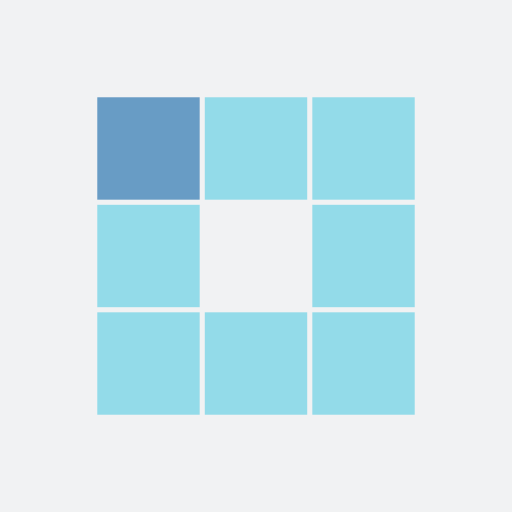
t = 0.00 s
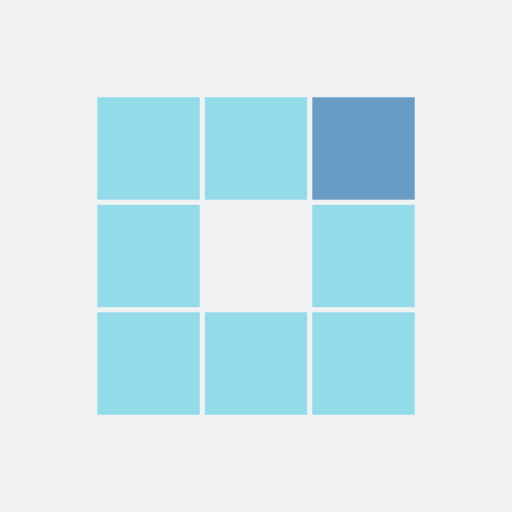
t = 0.26 s
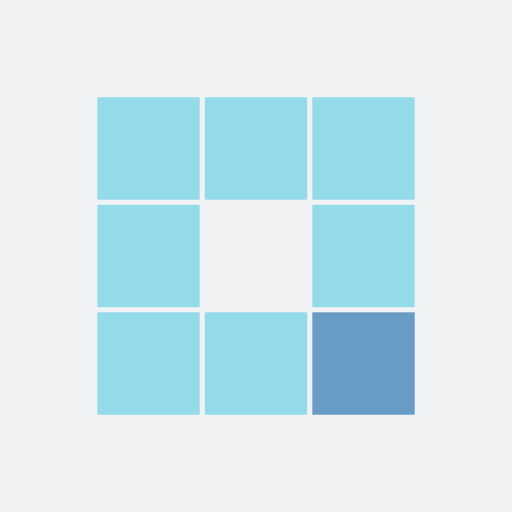
t = 0.51 s
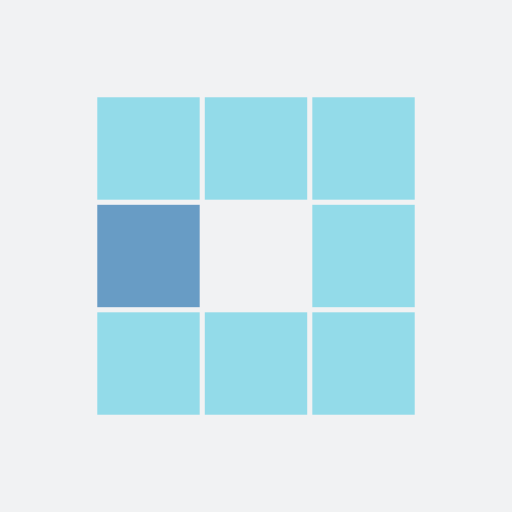
t = 0.77 s
t = 1.03 s: frame unchanged from t = 0.26 s, image omitted
t = 1.26 s: frame unchanged from t = 0.51 s, image omitted

The animated SVG that drew these frames (rendered in a browser with its animation timeline set to each time). Animation: 8 SMIL elements (animate=8); one cycle of 1.54 s, repeats indefinitely.

<?xml version="1.0" encoding="utf-8"?>

<svg xmlns="http://www.w3.org/2000/svg" xmlns:xlink="http://www.w3.org/1999/xlink" style="margin: auto; background: rgb(241, 242, 243); display: block; shape-rendering: auto;" width="200px" height="200px" viewBox="0 0 100 100" preserveAspectRatio="xMidYMid">
<!-- https://loading.io/asset/632920 -->
<rect x="19" y="19" width="20" height="20" fill="#93dbe9">
  <animate attributeName="fill" values="#689cc5;#93dbe9;#93dbe9" keyTimes="0;0.125;1" dur="0.819672131147541s" repeatCount="indefinite" begin="0s" calcMode="discrete"></animate>
</rect><rect x="40" y="19" width="20" height="20" fill="#93dbe9">
  <animate attributeName="fill" values="#689cc5;#93dbe9;#93dbe9" keyTimes="0;0.125;1" dur="0.819672131147541s" repeatCount="indefinite" begin="0.10245901639344263s" calcMode="discrete"></animate>
</rect><rect x="61" y="19" width="20" height="20" fill="#93dbe9">
  <animate attributeName="fill" values="#689cc5;#93dbe9;#93dbe9" keyTimes="0;0.125;1" dur="0.819672131147541s" repeatCount="indefinite" begin="0.20491803278688525s" calcMode="discrete"></animate>
</rect><rect x="19" y="40" width="20" height="20" fill="#93dbe9">
  <animate attributeName="fill" values="#689cc5;#93dbe9;#93dbe9" keyTimes="0;0.125;1" dur="0.819672131147541s" repeatCount="indefinite" begin="0.7172131147540983s" calcMode="discrete"></animate>
</rect><rect x="61" y="40" width="20" height="20" fill="#93dbe9">
  <animate attributeName="fill" values="#689cc5;#93dbe9;#93dbe9" keyTimes="0;0.125;1" dur="0.819672131147541s" repeatCount="indefinite" begin="0.3073770491803279s" calcMode="discrete"></animate>
</rect><rect x="19" y="61" width="20" height="20" fill="#93dbe9">
  <animate attributeName="fill" values="#689cc5;#93dbe9;#93dbe9" keyTimes="0;0.125;1" dur="0.819672131147541s" repeatCount="indefinite" begin="0.6147540983606558s" calcMode="discrete"></animate>
</rect><rect x="40" y="61" width="20" height="20" fill="#93dbe9">
  <animate attributeName="fill" values="#689cc5;#93dbe9;#93dbe9" keyTimes="0;0.125;1" dur="0.819672131147541s" repeatCount="indefinite" begin="0.5122950819672131s" calcMode="discrete"></animate>
</rect><rect x="61" y="61" width="20" height="20" fill="#93dbe9">
  <animate attributeName="fill" values="#689cc5;#93dbe9;#93dbe9" keyTimes="0;0.125;1" dur="0.819672131147541s" repeatCount="indefinite" begin="0.4098360655737705s" calcMode="discrete"></animate>
</rect>
<!-- [ldio] generated by https://loading.io/ --></svg>
